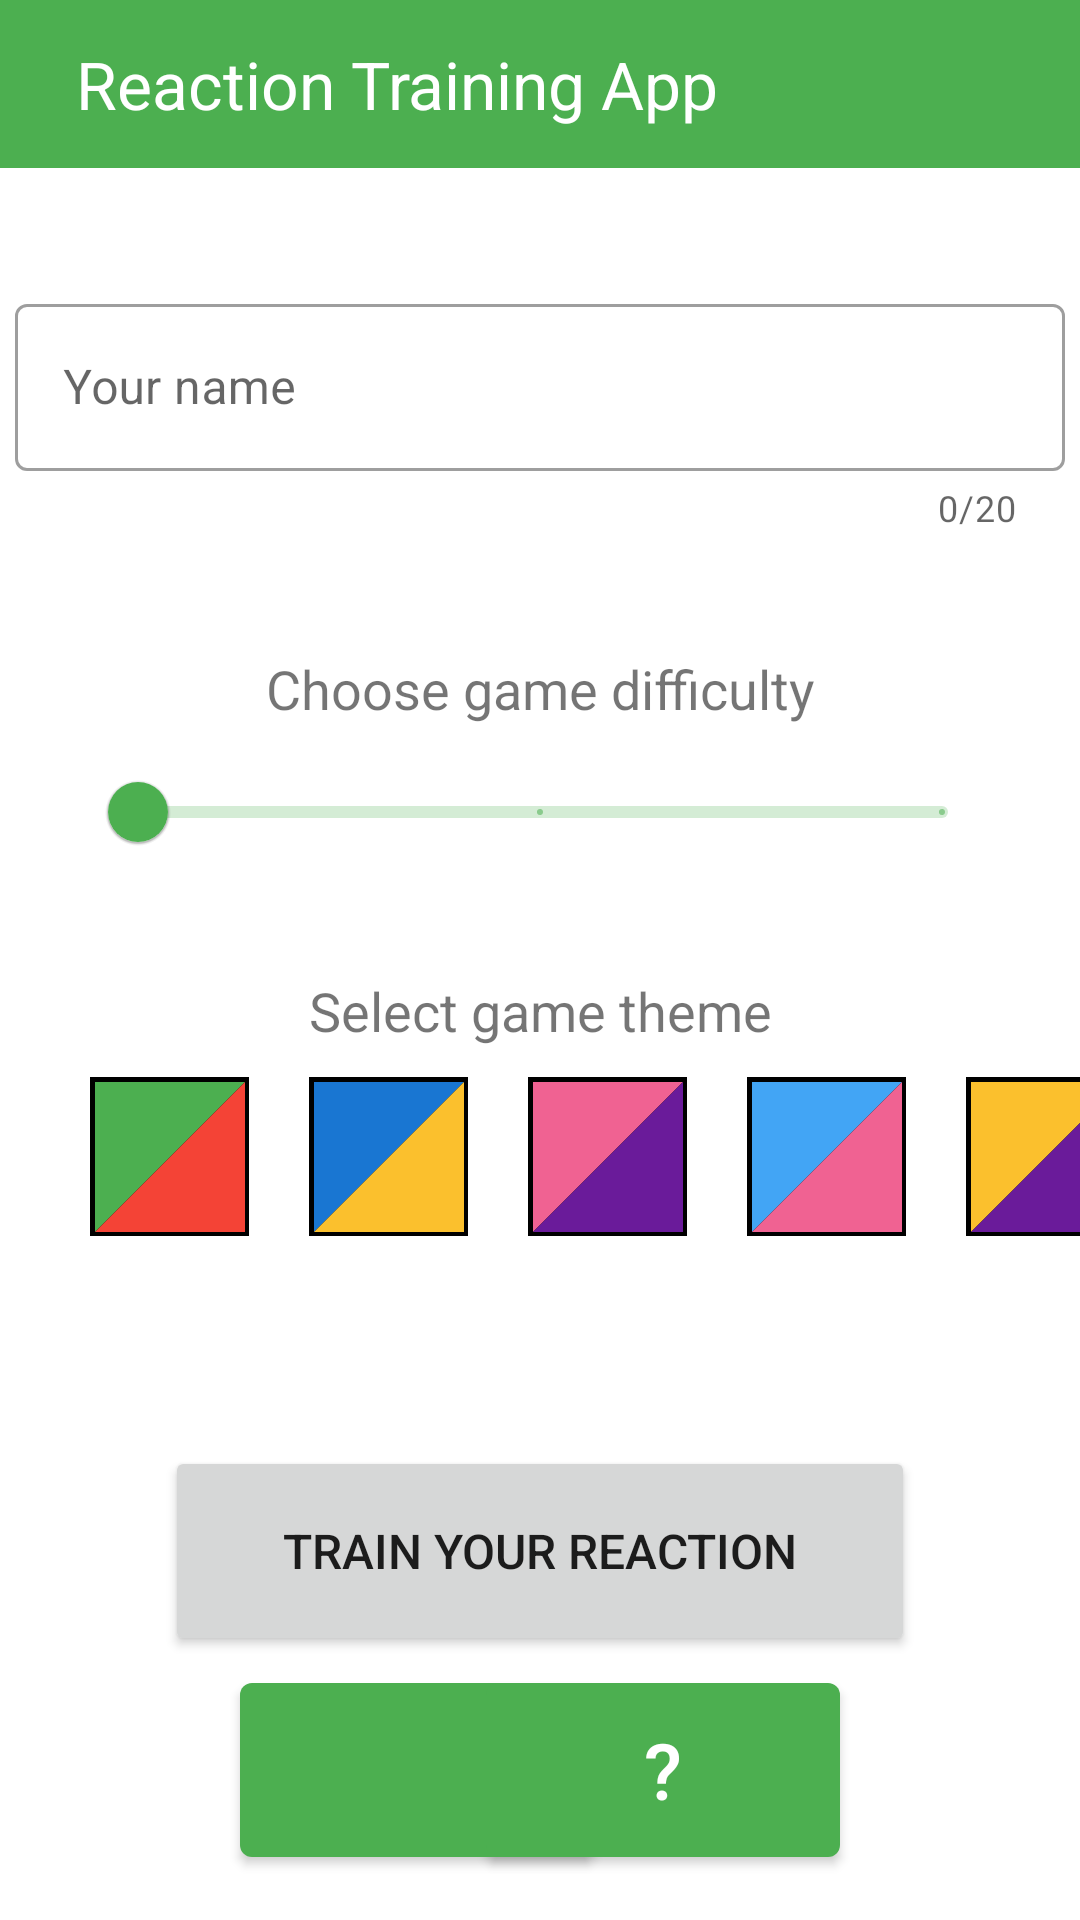

Layout XML and referenced resources for this Android screen:
<!-- AndroidManifest.xml: application theme Theme.ReactionTrainingApp -->
<!-- res/layout/activity_main.xml -->
<?xml version="1.0" encoding="utf-8"?>
<androidx.constraintlayout.widget.ConstraintLayout
    xmlns:android="http://schemas.android.com/apk/res/android"
    xmlns:app="http://schemas.android.com/apk/res-auto"
    xmlns:tools="http://schemas.android.com/tools"
    android:layout_width="match_parent"
    android:layout_height="match_parent"
    tools:context=".MainActivity">

    <androidx.appcompat.widget.Toolbar
        android:id="@+id/mainToolbar"
        android:background="?attr/colorPrimary"
        android:layout_width="match_parent"
        android:layout_height="wrap_content"
        app:navigationIcon="@drawable/ic_baseline_leaderboard_24"
        app:title=" "
        app:layout_constraintTop_toTopOf="parent">

        <TextView
            android:id="@+id/titleText"
            android:layout_width="wrap_content"
            android:layout_height="match_parent"
            android:text="Reaction Training App"
            android:textSize="22sp"
            android:textColor="@color/white"/>
    </androidx.appcompat.widget.Toolbar>


    <com.google.android.material.textfield.TextInputLayout
        android:id="@+id/textInputName"
        style="@style/Widget.MaterialComponents.TextInputLayout.OutlinedBox"
        android:layout_width="350dp"
        android:layout_height="wrap_content"
        android:layout_marginStart="40dp"
        android:layout_marginTop="40dp"
        android:layout_marginEnd="40dp"
        android:gravity="center_horizontal"
        android:hint="Your name"
        app:counterEnabled="true"
        app:counterMaxLength="20"
        app:layout_constraintEnd_toEndOf="parent"
        app:layout_constraintHorizontal_bias="0.5"
        app:layout_constraintStart_toStartOf="parent"
        app:layout_constraintTop_toBottomOf="@id/mainToolbar">

        <com.google.android.material.textfield.TextInputEditText
            android:id="@+id/textInputEditName"
            android:layout_width="match_parent"
            android:layout_height="wrap_content"
            android:maxLength="20"
            android:singleLine="true"/>
    </com.google.android.material.textfield.TextInputLayout>

    <ImageButton
        android:id="@+id/theme1"
        android:layout_width="53dp"
        android:layout_height="53dp"
        android:layout_marginStart="30dp"
        android:layout_marginTop="10dp"
        android:background="@color/black"
        app:layout_constraintStart_toStartOf="parent"
        app:layout_constraintTop_toBottomOf="@+id/textViewTheme"
        app:srcCompat="@drawable/theme1"
        tools:ignore="SpeakableTextPresentCheck" />

    <ImageButton
        android:id="@+id/theme2"
        android:layout_width="53dp"
        android:layout_height="53dp"
        android:layout_marginStart="20dp"
        android:layout_marginTop="10dp"
        android:background="@color/black"
        app:layout_constraintStart_toEndOf="@+id/theme1"
        app:layout_constraintTop_toBottomOf="@+id/textViewTheme"
        app:srcCompat="@drawable/theme2"
        tools:ignore="SpeakableTextPresentCheck" />

    <ImageButton
        android:id="@+id/theme3"
        android:layout_width="53dp"
        android:layout_height="53dp"
        android:layout_marginStart="20dp"
        android:layout_marginTop="10dp"
        android:background="@color/black"
        app:layout_constraintStart_toEndOf="@+id/theme2"
        app:layout_constraintTop_toBottomOf="@+id/textViewTheme"
        app:srcCompat="@drawable/theme3"
        tools:ignore="SpeakableTextPresentCheck" />

    <ImageButton
        android:id="@+id/theme4"
        android:layout_width="53dp"
        android:layout_height="53dp"
        android:layout_marginStart="20dp"
        android:layout_marginTop="10dp"
        android:background="@color/black"
        app:layout_constraintStart_toEndOf="@+id/theme3"
        app:layout_constraintTop_toBottomOf="@+id/textViewTheme"
        app:srcCompat="@drawable/theme4"
        tools:ignore="SpeakableTextPresentCheck" />

    <ImageButton
        android:id="@+id/theme5"
        android:layout_width="53dp"
        android:layout_height="53dp"
        android:layout_marginStart="20dp"
        android:layout_marginTop="10dp"
        android:background="@color/black"
        app:layout_constraintStart_toEndOf="@+id/theme4"
        app:layout_constraintTop_toBottomOf="@+id/textViewTheme"
        app:srcCompat="@drawable/theme5"
        tools:ignore="SpeakableTextPresentCheck" />

    <com.google.android.material.slider.Slider
        android:id="@+id/difficultySlider"
        android:layout_width="0dp"
        android:layout_height="wrap_content"
        android:layout_marginStart="30dp"
        android:layout_marginTop="5dp"
        android:layout_marginEnd="30dp"
        android:stepSize="1"
        android:valueFrom="0"
        android:valueTo="2"
        app:layout_constraintEnd_toEndOf="parent"
        app:layout_constraintStart_toStartOf="parent"
        app:layout_constraintTop_toBottomOf="@+id/textViewDifficulty"
        tools:ignore="SpeakableTextPresentCheck" />

    <TextView
        android:id="@+id/textViewDifficulty"
        android:layout_width="wrap_content"
        android:layout_height="wrap_content"
        android:layout_marginTop="40dp"
        android:text="Choose game difficulty"
        android:textSize="18sp"
        app:layout_constraintEnd_toEndOf="parent"
        app:layout_constraintStart_toStartOf="parent"
        app:layout_constraintTop_toBottomOf="@+id/textInputName" />

    <TextView
        android:id="@+id/textViewTheme"
        android:layout_width="wrap_content"
        android:layout_height="wrap_content"
        android:layout_marginTop="30dp"
        android:text="Select game theme"
        android:textSize="18sp"
        app:layout_constraintEnd_toEndOf="parent"
        app:layout_constraintStart_toStartOf="parent"
        app:layout_constraintTop_toBottomOf="@+id/difficultySlider" />

    <Button
        android:id="@+id/StartButton"
        android:layout_width="250dp"
        android:layout_height="70dp"
        android:layout_marginTop="70dp"
        android:text="Train your reaction"
        android:textSize="16sp"
        app:layout_constraintEnd_toEndOf="parent"
        app:layout_constraintStart_toStartOf="parent"
        app:layout_constraintTop_toBottomOf="@+id/theme3" />

    <com.google.android.material.button.MaterialButton
        android:id="@+id/buttonLeaderboard"
        android:layout_width="118dp"
        android:layout_height="70dp"
        android:layout_marginStart="80dp"
        android:layout_marginTop="3dp"
        android:gravity="center"
        app:backgroundTint="@color/green"
        app:icon="@drawable/ic_baseline_leaderboard_24"
        app:iconGravity="textEnd"
        app:iconPadding="0dp"

        app:iconTint="@color/white"
        app:layout_constraintStart_toStartOf="parent"
        app:layout_constraintTop_toBottomOf="@+id/StartButton"
        tools:ignore="SpeakableTextPresentCheck" />

    <com.google.android.material.button.MaterialButton
        android:id="@+id/buttonAbout"
        android:layout_width="118dp"
        android:layout_height="70dp"
        android:layout_marginTop="3dp"
        android:layout_marginEnd="80dp"
        android:gravity="center"
        android:text=" ? "
        android:textSize="26dp"
        app:backgroundTint="@color/green"
        app:layout_constraintEnd_toEndOf="parent"
        app:layout_constraintTop_toBottomOf="@+id/StartButton" />

</androidx.constraintlayout.widget.ConstraintLayout>
<!-- resources referenced by this layout -->
<resources>
  <color name="black">#FF000000</color>
  <color name="green">#FF4CAF50</color>
  <color name="white">#FFFFFFFF</color>
  <!-- drawable theme1 (drawable) -->
  <?xml version="1.0" encoding="utf-8"?>
  <vector xmlns:android="http://schemas.android.com/apk/res/android"
      android:height="50dp"
      android:width="50dp"
      android:viewportHeight="50"
      android:viewportWidth="50">
  
      <path
          android:name="first_color"
          android:fillColor="@color/green"
          android:pathData="M 0,0 L 50,0 0,50 z" />
  
      <path
          android:name="second_color"
          android:fillColor="@color/red"
          android:pathData="M 50,0 L 0,50 50,50 z" />
  </vector>
  <!-- drawable theme2 (drawable) -->
  <?xml version="1.0" encoding="utf-8"?>
  <vector xmlns:android="http://schemas.android.com/apk/res/android"
      android:height="50dp"
      android:width="50dp"
      android:viewportHeight="50"
      android:viewportWidth="50">
  
      <path
          android:name="first_color"
          android:fillColor="@color/blue_700"
          android:pathData="M 0,0 L 50,0 0,50 z" />
  
      <path
          android:name="second_color"
          android:fillColor="@color/yellow_700"
          android:pathData="M 50,0 L 0,50 50,50 z" />
  </vector>
  <!-- drawable theme3 (drawable) -->
  <?xml version="1.0" encoding="utf-8"?>
  <vector xmlns:android="http://schemas.android.com/apk/res/android"
      android:height="50dp"
      android:width="50dp"
      android:viewportHeight="50"
      android:viewportWidth="50">
  
      <path
          android:name="first_color"
          android:fillColor="@color/pink_300"
          android:pathData="M 0,0 L 50,0 0,50 z" />
  
      <path
          android:name="second_color"
          android:fillColor="@color/purple_800"
          android:pathData="M 50,0 L 0,50 50,50 z" />
  </vector>
  <!-- drawable theme4 (drawable) -->
  <?xml version="1.0" encoding="utf-8"?>
  <vector xmlns:android="http://schemas.android.com/apk/res/android"
      android:height="50dp"
      android:width="50dp"
      android:viewportHeight="50"
      android:viewportWidth="50">
  
      <path
          android:name="first_color"
          android:fillColor="@color/blue_400"
          android:pathData="M 0,0 L 50,0 0,50 z" />
  
      <path
          android:name="second_color"
          android:fillColor="@color/pink_300"
          android:pathData="M 50,0 L 0,50 50,50 z" />
  </vector>
  <!-- drawable theme5 (drawable) -->
  <?xml version="1.0" encoding="utf-8"?>
  <vector xmlns:android="http://schemas.android.com/apk/res/android"
      android:height="50dp"
      android:width="50dp"
      android:viewportHeight="50"
      android:viewportWidth="50">
  
      <path
          android:name="first_color"
          android:fillColor="@color/yellow_700"
          android:pathData="M 0,0 L 50,0 0,50 z" />
  
      <path
          android:name="second_color"
          android:fillColor="@color/purple_800"
          android:pathData="M 50,0 L 0,50 50,50 z" />
  </vector>
  <style name="Theme.ReactionTrainingApp" parent="Theme.MaterialComponents.Light.NoActionBar">
          
          <item name="android:titleTextStyle">@color/white</item>
          <item name="colorPrimary">@color/green</item>
          <item name="colorPrimaryVariant">@color/green</item>
          <item name="colorOnPrimary">@color/white</item>
          
          <item name="colorSecondary">@color/white</item>
          <item name="colorSecondaryVariant">@color/white</item>
          <item name="colorOnSecondary">@color/white</item>
          
          <item name="android:statusBarColor" tools:targetApi="l">?attr/colorPrimaryVariant</item>
          
      </style>
  <color name="red">#FFF44336</color>
  <color name="blue_700">#FF1976D2</color>
  <color name="yellow_700">#FFFBC02D</color>
  <color name="pink_300">#FFF06292</color>
  <color name="purple_800">#FF6A1B9A</color>
  <color name="blue_400">#FF42A5F5</color>
</resources>
